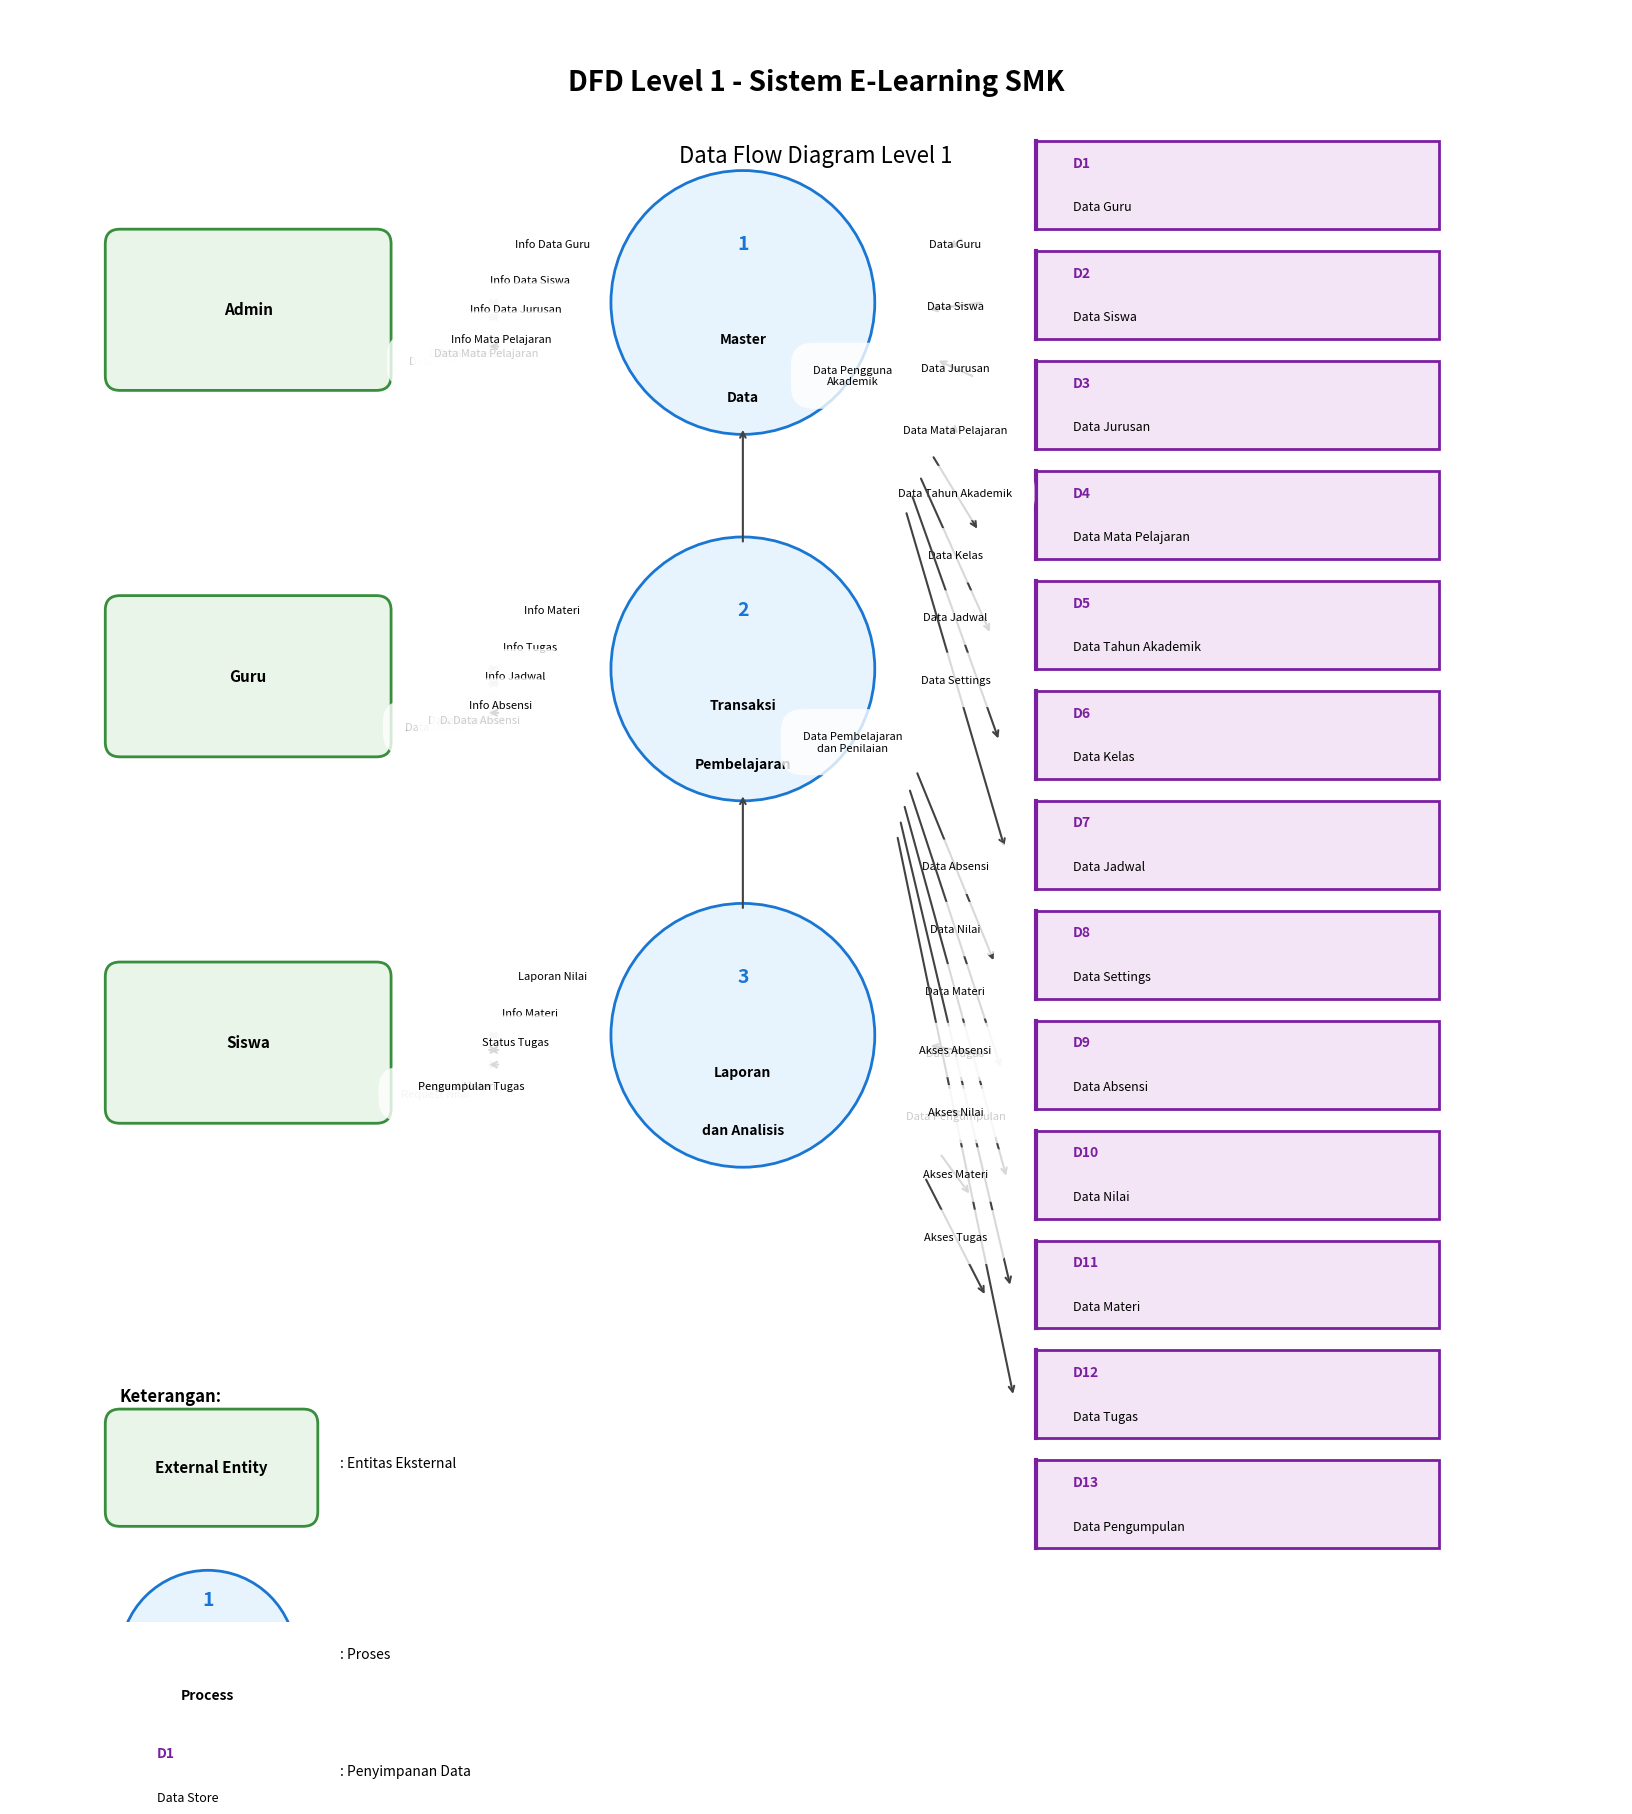

Here is the Python script that generated this plot:
import matplotlib.pyplot as plt
import matplotlib.patches as patches
from matplotlib.patches import FancyBboxPatch, Circle, Rectangle
import numpy as np

# Create figure and axis with proper DFD layout
fig, ax = plt.subplots(1, 1, figsize=(22, 18))
ax.set_xlim(0, 220)
ax.set_ylim(-40, 180)
ax.set_aspect('equal')
ax.axis('off')

# Colors
process_color = '#E8F4FD'
process_border = '#1976D2'
datastore_color = '#F3E5F5'
datastore_border = '#7B1FA2'
entity_color = '#E8F5E8'
entity_border = '#388E3C'
arrow_color = '#424242'

# Helper function to draw process (circle)
def draw_process(x, y, radius, number, name, ax):
    circle = Circle((x, y), radius, facecolor=process_color, 
                   edgecolor=process_border, linewidth=2)
    ax.add_patch(circle)
    
    # Add process number
    ax.text(x, y + 8, str(number), ha='center', va='center', 
            fontsize=14, fontweight='bold', color=process_border)
    
    # Add process name (split into lines if needed)
    lines = name.split('\n')
    for i, line in enumerate(lines):
        ax.text(x, y - 5 - (i * 8), line, ha='center', va='center', 
                fontsize=10, fontweight='bold', color='black')

# Helper function to draw data store
def draw_datastore(x, y, width, height, label, name, ax):
    # Main rectangle
    rect = Rectangle((x, y), width, height, facecolor=datastore_color,
                    edgecolor=datastore_border, linewidth=2)
    ax.add_patch(rect)
    
    # Left side line (open rectangle style)
    ax.plot([x, x], [y, y + height], color=datastore_border, linewidth=3)
    
    # Add label and name
    ax.text(x + 5, y + height/2 + 3, label, ha='left', va='center',
            fontsize=10, fontweight='bold', color=datastore_border)
    ax.text(x + 5, y + height/2 - 3, name, ha='left', va='center',
            fontsize=9, color='black')

# Helper function to draw external entity
def draw_entity(x, y, width, height, name, ax):
    rect = FancyBboxPatch((x, y), width, height, boxstyle="round,pad=2",
                         facecolor=entity_color, edgecolor=entity_border, 
                         linewidth=2)
    ax.add_patch(rect)
    
    ax.text(x + width/2, y + height/2, name, ha='center', va='center',
            fontsize=11, fontweight='bold', color='black')

# Helper function to draw arrow with label
def draw_arrow(start_x, start_y, end_x, end_y, label, ax, offset=0):
    # Calculate arrow direction
    dx = end_x - start_x
    dy = end_y - start_y
    length = np.sqrt(dx**2 + dy**2)
    
    if length > 0:
        # Normalize direction
        dx_norm = dx / length
        dy_norm = dy / length
        
        # Adjust start and end points to avoid overlapping with shapes
        start_x += dx_norm * 15
        start_y += dy_norm * 15
        end_x -= dx_norm * 15
        end_y -= dy_norm * 15
        
        # Draw arrow
        ax.annotate('', xy=(end_x, end_y), xytext=(start_x, start_y),
                   arrowprops=dict(arrowstyle='->', color=arrow_color, lw=1.5))
        
        # Add label
        mid_x = (start_x + end_x) / 2 + offset
        mid_y = (start_y + end_y) / 2 + offset
        ax.text(mid_x, mid_y, label, ha='center', va='center',
                fontsize=8, bbox=dict(boxstyle="round,pad=2", 
                facecolor='white', edgecolor='none', alpha=0.8))

# Draw External Entities
draw_entity(15, 130, 35, 18, 'Admin', ax)
draw_entity(15, 80, 35, 18, 'Guru', ax)
draw_entity(15, 30, 35, 18, 'Siswa', ax)

# Draw Processes (circular) - Main processes matching the image style
processes = [
    (100, 140, 18, '1', 'Master\nData'),
    (100, 90, 18, '2', 'Transaksi\nPembelajaran'),
    (100, 40, 18, '3', 'Laporan\ndan Analisis')
]

for x, y, radius, number, name in processes:
    draw_process(x, y, radius, number, name, ax)

# Draw Data Stores - Left side (Master Data)
left_datastores = [
    (140, 150, 55, 12, 'D1', 'Data Guru'),
    (140, 135, 55, 12, 'D2', 'Data Siswa'),
    (140, 120, 55, 12, 'D3', 'Data Jurusan'),
    (140, 105, 55, 12, 'D4', 'Data Mata Pelajaran'),
    (140, 90, 55, 12, 'D5', 'Data Tahun Akademik'),
    (140, 75, 55, 12, 'D6', 'Data Kelas'),
    (140, 60, 55, 12, 'D7', 'Data Jadwal'),
    (140, 45, 55, 12, 'D8', 'Data Settings')
]

for x, y, width, height, label, name in left_datastores:
    draw_datastore(x, y, width, height, label, name, ax)

# Draw Data Stores - Right side (Transaction Data)
right_datastores = [
    (140, 30, 55, 12, 'D9', 'Data Absensi'),
    (140, 15, 55, 12, 'D10', 'Data Nilai'),
    (140, 0, 55, 12, 'D11', 'Data Materi'),
    (140, -15, 55, 12, 'D12', 'Data Tugas'),
    (140, -30, 55, 12, 'D13', 'Data Pengumpulan')
]

for x, y, width, height, label, name in right_datastores:
    draw_datastore(x, y, width, height, label, name, ax)

# Draw comprehensive data flows matching e-learning system features

# Admin flows to Master Data Process (1)
draw_arrow(50, 140, 82, 140, 'Data Guru', ax, -8)
draw_arrow(82, 140, 50, 140, 'Info Data Guru', ax, 8)

draw_arrow(50, 138, 82, 138, 'Data Siswa', ax, -5)
draw_arrow(82, 138, 50, 138, 'Info Data Siswa', ax, 5)

draw_arrow(50, 136, 82, 136, 'Data Jurusan', ax, -3)
draw_arrow(82, 136, 50, 136, 'Info Data Jurusan', ax, 3)

draw_arrow(50, 134, 82, 134, 'Data Mata Pelajaran', ax, -1)
draw_arrow(82, 134, 50, 134, 'Info Mata Pelajaran', ax, 1)

# Guru flows to Transaction Process (2)
draw_arrow(50, 90, 82, 90, 'Data Materi', ax, -8)
draw_arrow(82, 90, 50, 90, 'Info Materi', ax, 8)

draw_arrow(50, 88, 82, 88, 'Data Tugas', ax, -5)
draw_arrow(82, 88, 50, 88, 'Info Tugas', ax, 5)

draw_arrow(50, 86, 82, 86, 'Data Jadwal', ax, -3)
draw_arrow(82, 86, 50, 86, 'Info Jadwal', ax, 3)

draw_arrow(50, 84, 82, 84, 'Data Absensi', ax, -1)
draw_arrow(82, 84, 50, 84, 'Info Absensi', ax, 1)

# Siswa flows to Report Process (3)
draw_arrow(50, 40, 82, 40, 'Request Nilai', ax, -8)
draw_arrow(82, 40, 50, 40, 'Laporan Nilai', ax, 8)

draw_arrow(50, 38, 82, 38, 'Request Materi', ax, -5)
draw_arrow(82, 38, 50, 38, 'Info Materi', ax, 5)

draw_arrow(50, 36, 82, 36, 'Pengumpulan Tugas', ax, -3)
draw_arrow(82, 36, 50, 36, 'Status Tugas', ax, 3)

# Process 1 (Master) to Data Stores
draw_arrow(118, 140, 140, 156, 'Data Guru', ax)
draw_arrow(118, 138, 140, 141, 'Data Siswa', ax)
draw_arrow(118, 136, 140, 126, 'Data Jurusan', ax)
draw_arrow(118, 134, 140, 111, 'Data Mata Pelajaran', ax)
draw_arrow(118, 132, 140, 96, 'Data Tahun Akademik', ax)
draw_arrow(118, 130, 140, 81, 'Data Kelas', ax)
draw_arrow(118, 128, 140, 66, 'Data Jadwal', ax)
draw_arrow(118, 126, 140, 51, 'Data Settings', ax)

# Process 2 (Transaction) to Data Stores
draw_arrow(118, 90, 140, 36, 'Data Absensi', ax)
draw_arrow(118, 88, 140, 21, 'Data Nilai', ax)
draw_arrow(118, 86, 140, 6, 'Data Materi', ax)
draw_arrow(118, 84, 140, -9, 'Data Tugas', ax)
draw_arrow(118, 82, 140, -24, 'Data Pengumpulan', ax)

# Process 3 (Report) accessing data stores for reports
draw_arrow(118, 40, 140, 36, 'Akses Absensi', ax)
draw_arrow(118, 38, 140, 21, 'Akses Nilai', ax)
draw_arrow(118, 36, 140, 6, 'Akses Materi', ax)
draw_arrow(118, 34, 140, -9, 'Akses Tugas', ax)

# Inter-process flows
draw_arrow(100, 122, 100, 108, 'Data Pengguna\nAkademik', ax, 15)
draw_arrow(100, 72, 100, 58, 'Data Pembelajaran\ndan Penilaian', ax, 15)

# Add title and subtitle with proper positioning
ax.text(110, 170, 'DFD Level 1 - Sistem E-Learning SMK', 
        ha='center', va='center', fontsize=20, fontweight='bold')

ax.text(110, 160, 'Data Flow Diagram Level 1', 
        ha='center', va='center', fontsize=16, style='italic')

# Add legend for DFD components
legend_x = 15
legend_y = -10

# Legend title
ax.text(legend_x, legend_y, 'Keterangan:', fontsize=12, fontweight='bold')

# External Entity legend
draw_entity(legend_x, legend_y - 15, 25, 12, 'External Entity', ax)
ax.text(legend_x + 30, legend_y - 9, ': Entitas Eksternal', fontsize=10)

# Process legend
draw_process(legend_x + 12, legend_y - 35, 12, '1', 'Process', ax)
ax.text(legend_x + 30, legend_y - 35, ': Proses', fontsize=10)

# Data Store legend
draw_datastore(legend_x, legend_y - 55, 25, 8, 'D1', 'Data Store', ax)
ax.text(legend_x + 30, legend_y - 51, ': Penyimpanan Data', fontsize=10)

plt.tight_layout()
plt.savefig('dfd_level1_traditional.png', dpi=300, bbox_inches='tight', 
            facecolor='white', edgecolor='none')
plt.savefig('dfd_level1_traditional.pdf', bbox_inches='tight', 
            facecolor='white', edgecolor='none')

print("DFD Level 1 berhasil dibuat!")
print("File disimpan sebagai: dfd_level1_traditional.png dan dfd_level1_traditional.pdf")